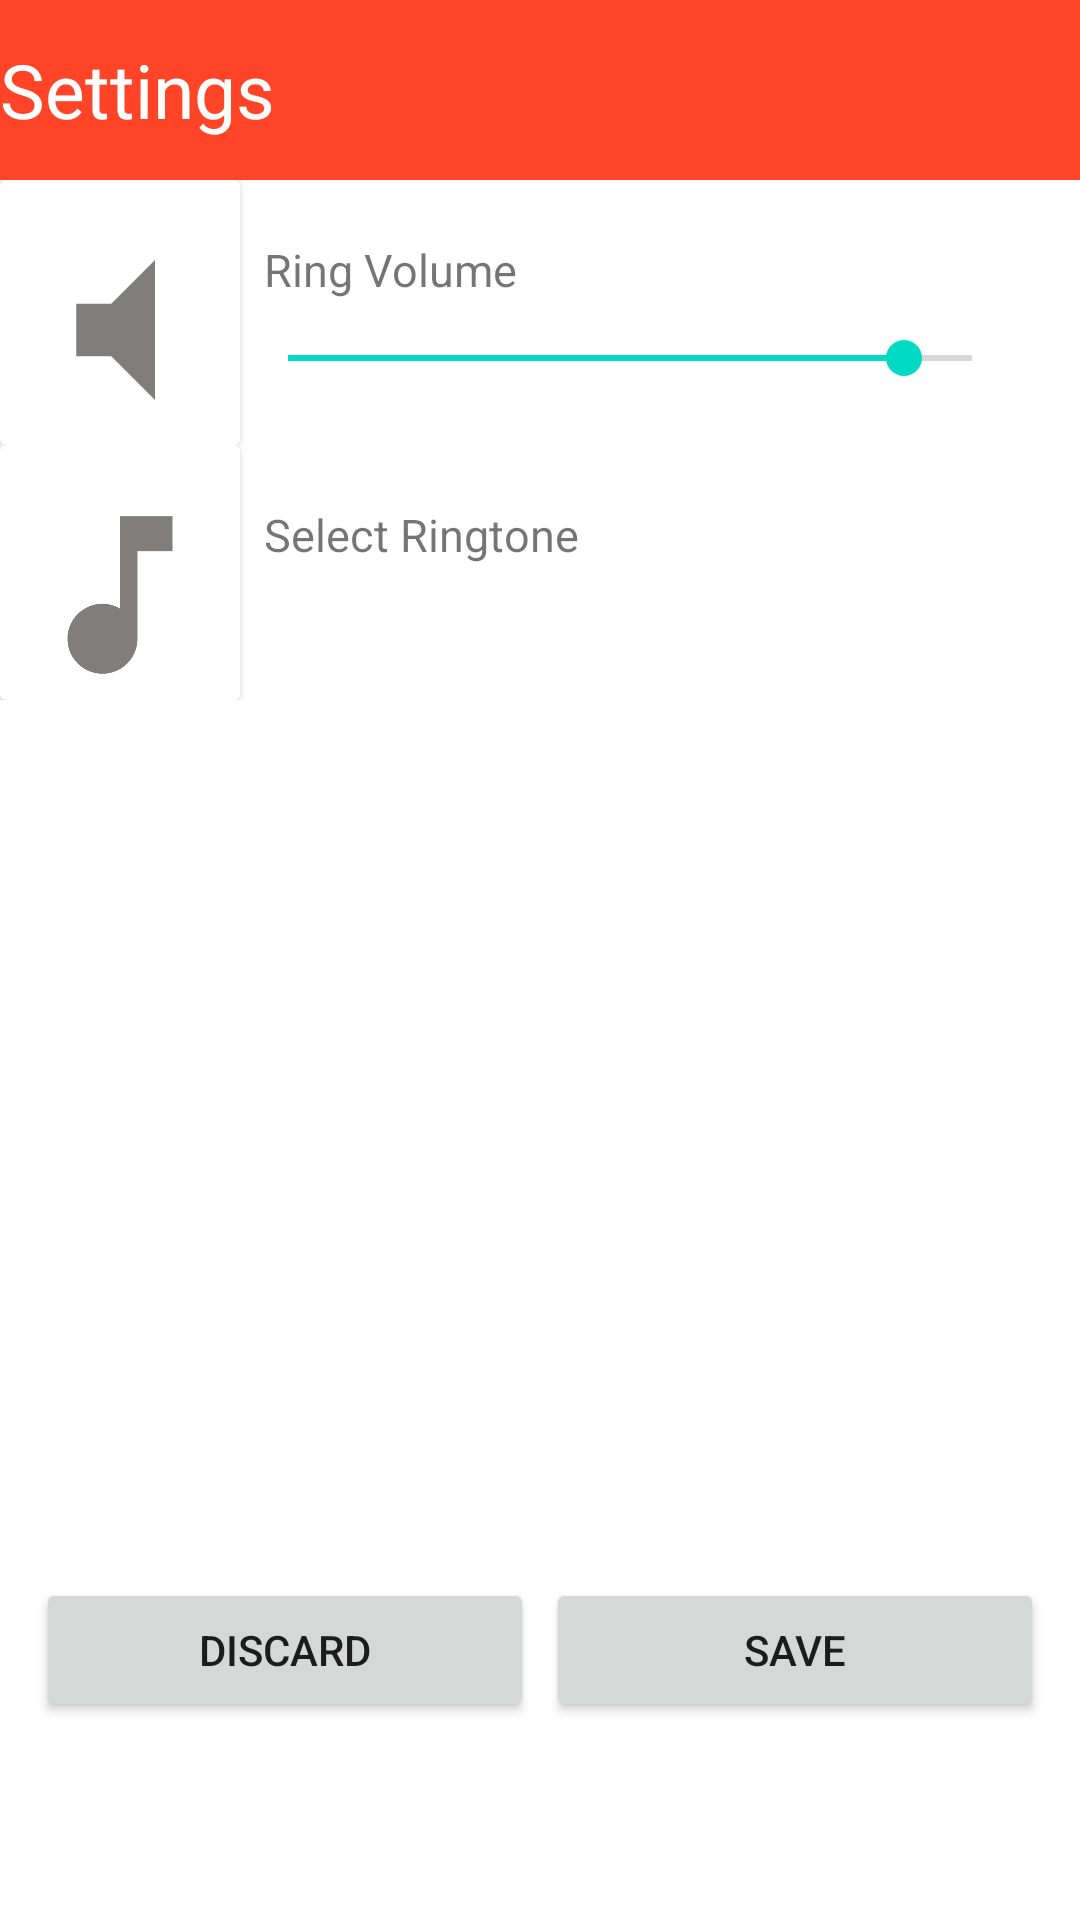

Here is an Android app screen rendered from its layout file. Give the layout XML and the strings, colors and styles it references.
<!-- AndroidManifest.xml: application theme Theme.AutoMessageOne -->
<!-- res/layout/activity_settings.xml -->
<?xml version="1.0" encoding="utf-8"?>
<RelativeLayout
    xmlns:android="http://schemas.android.com/apk/res/android"
    xmlns:app="http://schemas.android.com/apk/res-auto"
    xmlns:tools="http://schemas.android.com/tools"
    android:layout_width="match_parent"
    android:layout_height="match_parent"
    tools:context=".SettingsActivity">


    <LinearLayout
        android:layout_width="match_parent"
        android:layout_height="match_parent"
        android:orientation="vertical"
        android:paddingBottom="50dp">

        <TextView
            android:id="@+id/textView234234"
            android:layout_width="match_parent"
            android:layout_height="60sp"
            android:background="@color/orange"
            android:gravity="center|left"
            android:text="@string/settings"
            android:textColor="@color/white"
            android:textSize="25sp"
            app:layout_constraintTop_toTopOf="parent"
            app:layout_constraintVertical_bias="0.0"
            tools:layout_editor_absoluteX="0dp" />

        <LinearLayout
            android:layout_width="match_parent"
            android:layout_height="wrap_content"
            android:orientation="horizontal">

            <androidx.cardview.widget.CardView
                android:layout_width="wrap_content"
                android:layout_height="match_parent">

                <ImageView
                    android:id="@+id/img234234"
                    android:layout_width="80dp"
                    android:layout_height="70dp"
                    android:layout_marginTop="15dp"
                    app:srcCompat="@drawable/baseline_volume_mute_24"/>

            </androidx.cardview.widget.CardView>

            <LinearLayout
                android:layout_width="match_parent"
                android:layout_height="match_parent"
                android:orientation="vertical">

                <LinearLayout
                    android:layout_width="match_parent"
                    android:layout_height="wrap_content"
                    android:orientation="horizontal">

                    <TextView
                        android:layout_width="wrap_content"
                        android:layout_height="60sp"
                        android:layout_marginBottom="-10dp"
                        android:layout_marginLeft="8dp"
                        android:gravity="left|center"
                        android:text="@string/ring_volume"
                        android:textSize="15sp"
                        app:layout_constraintBottom_toBottomOf="parent"
                        app:layout_constraintTop_toTopOf="parent"
                        app:layout_constraintVertical_bias="0.0"
                        tools:layout_editor_absoluteX="0dp" />

                    <TextView
                        android:id="@+id/tv_show_media_volume_percentage"
                        android:layout_width="match_parent"
                        android:layout_height="60sp"
                        android:layout_marginBottom="-10dp"
                        android:layout_marginLeft="8dp"
                        android:gravity="left|center"
                        android:textSize="15sp"
                        app:layout_constraintBottom_toBottomOf="parent"
                        app:layout_constraintTop_toTopOf="parent"
                        app:layout_constraintVertical_bias="0.0"
                        tools:layout_editor_absoluteX="0dp" />

                </LinearLayout>

                <SeekBar
                    android:id="@+id/seekBar_media_volume"
                    android:layout_width="match_parent"
                    android:layout_height="match_parent"
                    android:layout_marginRight="20dp"
                    android:layout_marginBottom="20dp"
                    android:layout_weight="1"
                    android:progress="90" />

            </LinearLayout>

        </LinearLayout>

        <LinearLayout
            android:id="@+id/ll_select_ringtone"
            android:layout_width="match_parent"
            android:layout_height="wrap_content"
            android:orientation="horizontal">

            <androidx.cardview.widget.CardView
                android:layout_width="wrap_content"
                android:layout_height="match_parent">

                <ImageView
                    android:id="@+id/img2334344234"
                    android:layout_width="80dp"
                    android:layout_height="70dp"
                    android:layout_marginTop="15dp"
                    app:srcCompat="@drawable/baseline_music_note_24" />

            </androidx.cardview.widget.CardView>

            <LinearLayout
                android:layout_width="match_parent"
                android:layout_height="match_parent"
                android:orientation="vertical">

                <TextView
                    android:layout_width="match_parent"
                    android:layout_height="60sp"
                    android:layout_marginBottom="-10dp"
                    android:layout_marginLeft="8dp"
                    android:gravity="left|center"
                    android:text="@string/select_ringtone"
                    android:textSize="15sp"
                    app:layout_constraintBottom_toBottomOf="parent"
                    app:layout_constraintTop_toTopOf="parent"
                    app:layout_constraintVertical_bias="0.0"
                    tools:layout_editor_absoluteX="0dp" />

                <TextView
                    android:id="@+id/tv_show_selected_ringtone"
                    android:layout_width="wrap_content"
                    android:layout_height="wrap_content"
                    android:layout_marginLeft="10dp"
                    android:textSize="18dp"
                    android:text="">

                </TextView>

            </LinearLayout>

        </LinearLayout>

        <LinearLayout
            android:layout_width="match_parent"
            android:layout_height="wrap_content"
            android:orientation="horizontal"
            android:gravity="bottom"
            android:layout_weight="@integer/material_motion_duration_long_1"
            android:padding="10dp">

            <Button
                android:id="@+id/btn_save_settings"
                android:layout_width="wrap_content"
                android:layout_height="wrap_content"
                android:text="@string/discard"
                android:layout_margin="2dp"
                android:layout_weight="1"/>


            <Button
                android:id="@+id/btn_discard_settings"
                android:layout_width="wrap_content"
                android:layout_height="wrap_content"
                android:layout_margin="2dp"

                android:text="@string/save"
                android:layout_weight="1"/>


        </LinearLayout>

    </LinearLayout>

</RelativeLayout>
<!-- resources referenced by this layout -->
<resources>
  <color name="orange">#ff4427</color>
  <color name="white">#FFFFFFFF</color>
  <!-- drawable baseline_music_note_24 (drawable) -->
  <vector android:height="24dp" android:tint="#807D7D"
      android:viewportHeight="24" android:viewportWidth="24"
      android:width="24dp" xmlns:android="http://schemas.android.com/apk/res/android">
      <path android:fillColor="@android:color/white" android:pathData="M12,3v10.55c-0.59,-0.34 -1.27,-0.55 -2,-0.55 -2.21,0 -4,1.79 -4,4s1.79,4 4,4 4,-1.79 4,-4V7h4V3h-6z"/>
  </vector>
  <!-- drawable baseline_volume_mute_24 (drawable) -->
  <vector android:autoMirrored="true" android:height="24dp"
      android:tint="#807D7D" android:viewportHeight="24"
      android:viewportWidth="24" android:width="24dp" xmlns:android="http://schemas.android.com/apk/res/android">
      <path android:fillColor="@android:color/white" android:pathData="M7,9v6h4l5,5V4l-5,5H7z"/>
  </vector>
  <string name="discard">Discard</string>
  <string name="ring_volume">Ring Volume</string>
  <string name="save">Save</string>
  <string name="select_ringtone">Select Ringtone</string>
  <string name="settings">Settings</string>
  <style name="Theme.AutoMessageOne" parent="Theme.MaterialComponents.DayNight.DarkActionBar">
          
          <item name="colorPrimary">@color/blue_main</item>
          <item name="colorPrimaryVariant">@color/blue_main</item>
          <item name="colorOnPrimary">@color/white</item>
          
          <item name="colorSecondary">@color/teal_200</item>
          <item name="colorSecondaryVariant">@color/teal_700</item>
          <item name="colorOnSecondary">@color/black</item>
          
          <item name="android:statusBarColor">?attr/colorPrimaryVariant</item>
          
      </style>
  <color name="blue_main">#3C66FF</color>
  <color name="teal_200">#FF03DAC5</color>
  <color name="teal_700">#FF018786</color>
  <color name="black">#FF000000</color>
</resources>
